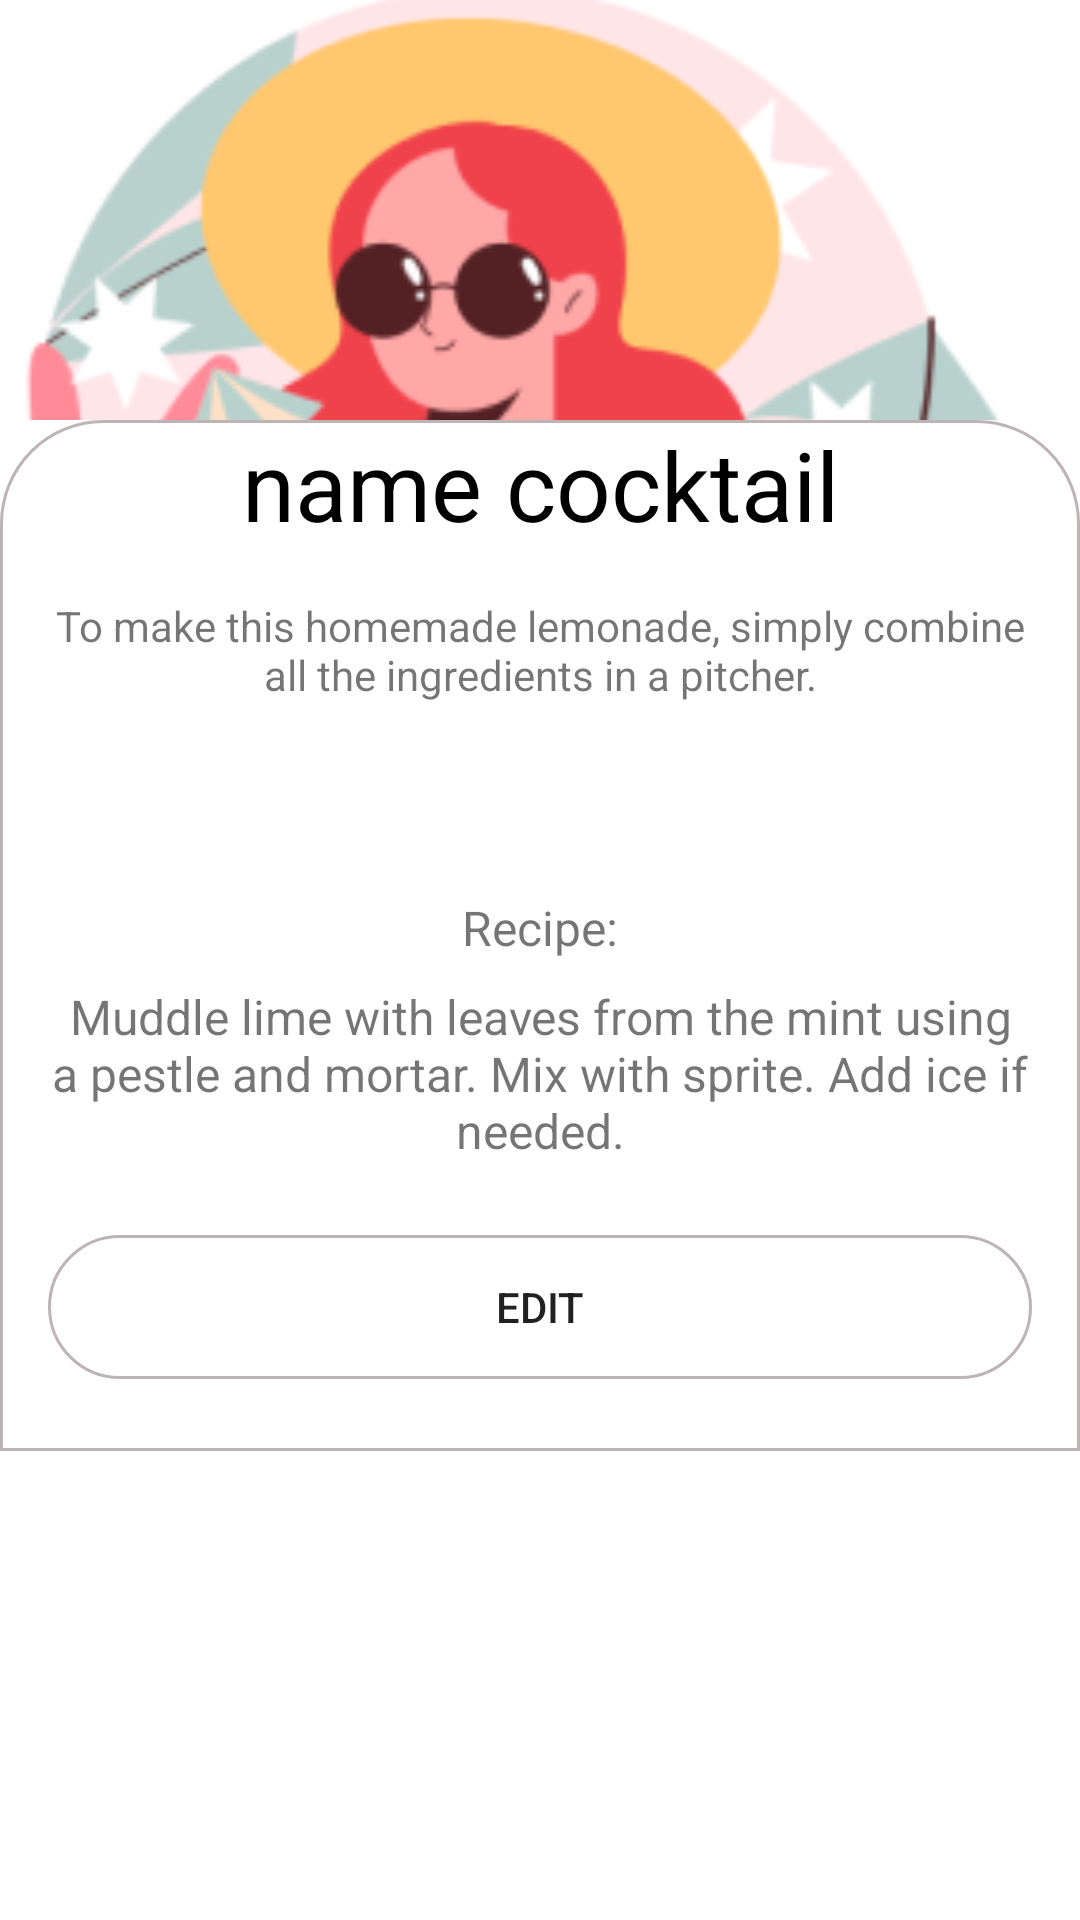

Android layout source for this screen:
<!-- AndroidManifest.xml: application theme Theme.CocktailBarSurf -->
<!-- res/layout/fragment_information_cocktail.xml -->
<?xml version="1.0" encoding="utf-8"?>
<FrameLayout xmlns:android="http://schemas.android.com/apk/res/android"
    xmlns:app="http://schemas.android.com/apk/res-auto"
    xmlns:tools="http://schemas.android.com/tools"
    android:layout_width="match_parent"
    android:layout_height="match_parent"
    tools:context=".presentation.InformationCocktailFragment">

    <ImageView
        android:layout_width="match_parent"
        android:layout_height="wrap_content"
        android:scaleType="centerCrop"
        android:src="@drawable/image_placeholder_cocktail" />

    <ScrollView
        android:layout_width="match_parent"
        android:layout_height="500dp"
        android:layout_gravity="bottom"
        android:background="@color/white">

        <androidx.constraintlayout.widget.ConstraintLayout
            android:layout_width="match_parent"
            android:layout_height="match_parent"
            android:paddingStart="16dp"
            android:paddingEnd="16dp"
            android:background="@drawable/shape_rectangle_and_top_radius">

            <TextView
                android:id="@+id/nameCocktail"
                android:layout_width="wrap_content"
                android:layout_height="wrap_content"
                android:text="name cocktail"
                android:textColor="@color/black"
                android:textSize="32sp"
                app:layout_constraintEnd_toEndOf="parent"
                app:layout_constraintStart_toStartOf="parent"
                app:layout_constraintTop_toTopOf="parent" />

            <TextView
                android:id="@+id/description"
                android:layout_width="0dp"
                android:layout_height="wrap_content"
                android:layout_marginTop="16dp"
                android:gravity="center"
                android:text="To make this homemade lemonade, simply combine all the ingredients in a pitcher."
                app:layout_constraintEnd_toEndOf="parent"
                app:layout_constraintStart_toStartOf="parent"
                app:layout_constraintTop_toBottomOf="@+id/nameCocktail" />

            <androidx.recyclerview.widget.RecyclerView
                android:id="@+id/recyclerListIngredient"
                android:layout_width="match_parent"
                android:layout_height="wrap_content"
                android:layout_marginTop="32dp"
                app:layout_goneMarginTop="32dp"
                android:orientation="vertical"
                app:layoutManager="androidx.recyclerview.widget.LinearLayoutManager"
                app:layout_constraintEnd_toEndOf="parent"
                app:layout_constraintStart_toStartOf="parent"
                app:layout_constraintTop_toBottomOf="@+id/description"
                tools:listitem="@layout/item_ingredient" />

            <TextView
                android:id="@+id/labelRecipe"
                android:layout_width="wrap_content"
                android:layout_height="wrap_content"
                android:text="Recipe:"
                android:textSize="16sp"
                android:layout_marginTop="32dp"
                app:layout_constraintEnd_toEndOf="parent"
                app:layout_constraintStart_toStartOf="parent"
                app:layout_constraintTop_toBottomOf="@+id/recyclerListIngredient" />

            <TextView
                android:id="@+id/textRecipe"
                android:layout_width="wrap_content"
                android:layout_height="wrap_content"
                android:text="Muddle lime with leaves from the mint using a pestle and mortar. Mix with sprite. Add ice if needed."
                android:textSize="16sp"
                android:gravity="center"
                android:layout_marginTop="8dp"
                app:layout_constraintEnd_toEndOf="parent"
                app:layout_constraintStart_toStartOf="parent"
                app:layout_constraintTop_toBottomOf="@+id/labelRecipe" />

            <Button
                android:id="@+id/buttonEdit"
                android:layout_width="0dp"
                android:layout_height="wrap_content"
                app:layout_constraintStart_toStartOf="parent"
                app:layout_constraintEnd_toEndOf="parent"
                android:text="edit"
                android:layout_marginTop="24dp"
                app:layout_goneMarginTop="24dp"
                app:layout_constraintTop_toBottomOf="@+id/textRecipe"
                android:background="@drawable/shape_rectangle_and_radius"
                app:layout_constraintBottom_toBottomOf="parent"
                android:layout_marginBottom="24dp"/>
        </androidx.constraintlayout.widget.ConstraintLayout>

    </ScrollView>


</FrameLayout>
<!-- res/layout/item_ingredient.xml (included above) -->
<?xml version="1.0" encoding="utf-8"?>
<LinearLayout xmlns:android="http://schemas.android.com/apk/res/android"
    android:layout_width="match_parent"
    android:layout_height="wrap_content"
    android:layout_margin="8dp"
    android:orientation="vertical">
    <TextView
        android:id="@+id/nameIngredient"
        android:layout_width="wrap_content"
        android:layout_height="wrap_content"
        android:text="name ingredient"
        android:layout_gravity="center"
        />

    <View
        android:layout_width="32dp"
        android:layout_height="2dp"
        android:layout_marginTop="8dp"
        android:background="@color/grey"
        android:layout_gravity="center"/>

</LinearLayout>
<!-- resources referenced by this layout -->
<resources>
  <color name="black">#FF000000</color>
  <color name="grey">#BDB5B5</color>
  <color name="white">#FFFFFFFF</color>
  <!-- drawable image_placeholder_cocktail: png bitmap (drawable-v24, 35647 bytes) -->
  <!-- drawable shape_rectangle_and_radius (drawable) -->
  <?xml version="1.0" encoding="utf-8"?>
  <shape xmlns:android="http://schemas.android.com/apk/res/android"
      android:shape="rectangle">
      <corners
          android:bottomLeftRadius="56dp"
          android:bottomRightRadius="56dp"
          android:topLeftRadius="56dp"
          android:topRightRadius="56dp" />
      <size
          android:width="125dp"
          android:height="36dp" />
      <padding
          android:bottom="8dp"
          android:left="24dp"
          android:right="24dp"
          android:top="8dp" />
      <stroke
          android:width="1dp"
          android:color="@color/grey" />
  </shape>
  <!-- drawable shape_rectangle_and_top_radius (drawable-v24) -->
  <?xml version="1.0" encoding="utf-8"?>
  <shape xmlns:android="http://schemas.android.com/apk/res/android"
      android:shape="rectangle"
      >
      <corners
          android:topLeftRadius="34dp"
          android:topRightRadius="34dp" />
      <size
          android:width="125dp"
          android:height="100dp"
          />
  
      <stroke
          android:width="1dp"
          android:color="@color/grey" />
  
  
  </shape>
  <style name="Theme.CocktailBarSurf" parent="Theme.MaterialComponents.DayNight.DarkActionBar">
          
          <item name="colorPrimary">@color/purple_500</item>
          <item name="colorPrimaryVariant">@color/purple_700</item>
          <item name="colorOnPrimary">@color/white</item>
          
          <item name="colorSecondary">@color/teal_200</item>
          <item name="colorSecondaryVariant">@color/teal_700</item>
          <item name="colorOnSecondary">@color/black</item>
          
          <item name="android:statusBarColor">?attr/colorPrimaryVariant</item>
          
      </style>
  <color name="purple_500">#FF6200EE</color>
  <color name="purple_700">#FF3700B3</color>
  <color name="teal_200">#FF03DAC5</color>
  <color name="teal_700">#FF018786</color>
</resources>
